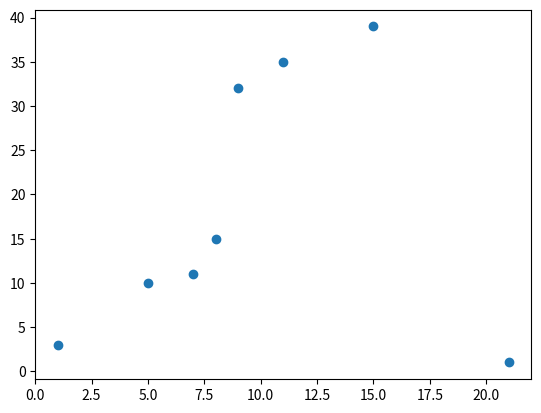

Write Python code to recreate this figure.
import matplotlib.pyplot as plt
import numpy as np

xpoints = np.array([1, 5, 7 ,8 , 9, 11, 15, 21])
ypoints = np.array([3, 10, 11, 15, 32, 35, 39, 1])

plt.plot(xpoints, ypoints, 'o') # o parâmetro 'o' significa 'anéis', serve para não 'imprimir a linha'
plt.show()                      # serve para mostrar o gráfico